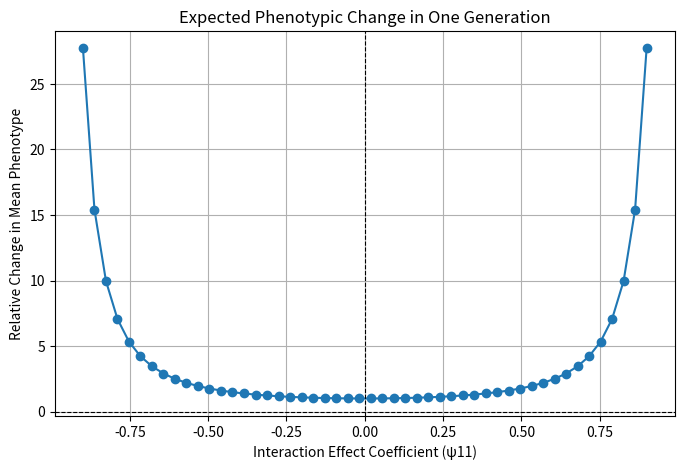

Here is the Python script that generated this plot:
import numpy as np
import matplotlib.pyplot as plt

# reproduce figure 1(2D)

# Define parameters
genetic_variance = 2  # Assume initial genetic variance is 1
selection_gradient = 1.0  # Moderate selection pressure
psi_values = np.linspace(-0.9, 0.9, 50)  # Range of ψ values excluding ±1

# Compute expected change in phenotype in one generation using the extended breeder's equation
delta_mean_phenotype = (1 / (1 - psi_values**2))**2

# Plot the expected change in one generation as a function of ψ
plt.figure(figsize=(8, 5))
plt.plot(psi_values, delta_mean_phenotype, marker='o', linestyle='-')
plt.xlabel("Interaction Effect Coefficient (ψ11)")
plt.ylabel("Relative Change in Mean Phenotype")
plt.title("Expected Phenotypic Change in One Generation")
plt.axhline(0, color='black', linewidth=0.8, linestyle='--')  # Reference line at Δz̄ = 0
plt.axvline(0, color='black', linewidth=0.8, linestyle='--')  # Reference line at ψ = 0
plt.grid(True)
plt.show()